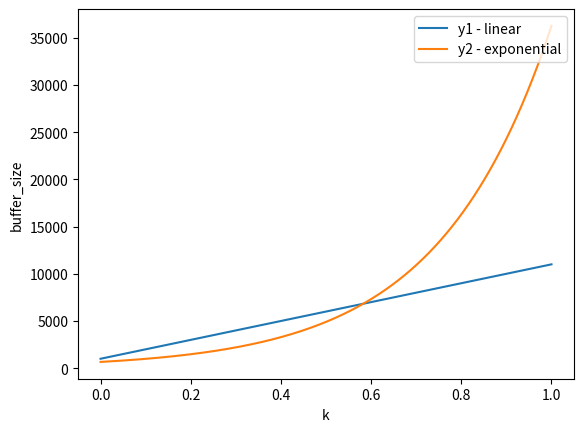

Generate this figure with matplotlib:
"""
Misc tests for various Python functionality
"""

import numpy as np
import math
import matplotlib.pyplot as plt



###################################################################################################
"""
Test to check whether the first order difference is approximately equal to the first order derivative
Result is that they are approximately equal
"""

def test_differentiation():
    x = np.linspace(-5, 5, 10000)
    y = x**3

    theoratical_diff = 3*x**2

    dx = x[1] - x[0]
    manual_difference = []
    for i in range(len(x) - 1):
        diff = (y[i + 1] - y[i]) / dx
        manual_difference.append(diff)
    manual_difference.append(manual_difference[-1])    # Append element equal to one before that

    np_difference = np.diff(y) / dx
    np_difference = list(np_difference)
    np_difference.append(np_difference[-1])    # Append element equal to one before that

    plt.plot(x, y, label="y")
    plt.plot(x, theoratical_diff, linestyle=':', label="theoratical_diff")
    plt.plot(x, manual_difference, linestyle='--', label="manual_difference")
    plt.plot(x, np_difference, linestyle='steps', label="np_difference")

    plt.legend(loc='upper right')
    plt.xlabel('x')
    plt.show()



###################################################################################################
"""
Try different relationships between memory factor (k), and buffer size (y)
"""

def test_k_vs_buffer_size():
    k = np.linspace(0, 1, 10000)

    y1 = 1000 + 10000*k

    y2 = (200) * np.exp(4*k + 1.2)

    plt.plot(k, y1, label="y1 - linear")
    plt.plot(k, y2, label="y2 - exponential")

    plt.legend(loc='upper right')
    plt.xlabel('k')
    plt.ylabel('buffer_size')
    plt.show()



###################################################################################################

# Call functions

# test_differentiation()
test_k_vs_buffer_size()